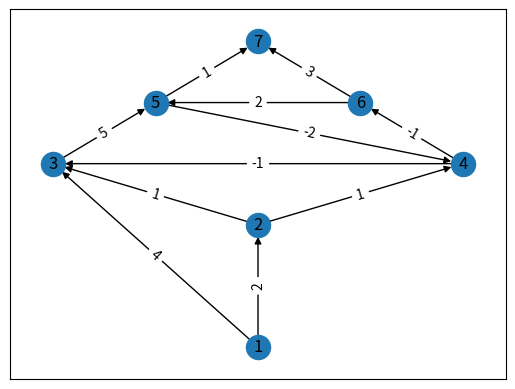

Recreate this plot in Python. (Note: this script raises an exception after producing the figure.)
# -*- coding: utf-8 -*-
"""
Created on Fri May  8 16:30:40 2020

@author: matis
"""

import networkx as nx
import matplotlib.pyplot as plt

G=nx.DiGraph()

#Añadiendo vértices

G.add_node('1', pos=(2,1))
G.add_node('2', pos=(2,3))
G.add_node('3', pos=(0,4))
G.add_node('4', pos=(4,4))
G.add_node('5', pos=(1,5))
G.add_node('6', pos=(3,5))
G.add_node('7', pos=(2,6))

#Añadiendo artistas/arcos

G.add_edge('1','2', weight=2) 
G.add_edge('1','3', weight=4)
G.add_edge('2','3', weight=1)
G.add_edge('2','4', weight=1)
G.add_edge('3','5', weight=5)
G.add_edge('4','3', weight=-1)
G.add_edge('4','6', weight=-1)
G.add_edge('5','4', weight=-2)
G.add_edge('5','7', weight=1)
G.add_edge('6','5', weight=2)
G.add_edge('6','7', weight=3)

weight = nx.get_edge_attributes(G,'weight')
pos = nx.get_node_attributes(G,'pos')

nx.draw_networkx(G,pos)
nx.draw_networkx_edge_labels(G,pos, edge_labels=weight)

#Código para dibujar las aristas del árbol de cobertura mínimo

MST=set()
for i in G.nodes():
    camino = nx.bellman_ford_path(G, '1' , i)
    camino_aristas = zip(camino, camino[1:])
    for j in camino_aristas:    
        MST.add(j)
nx.draw_networkx_edges(G,pos,edgelist=MST,edge_color='r',width=5)
plt.axis('off')
plt.show()
